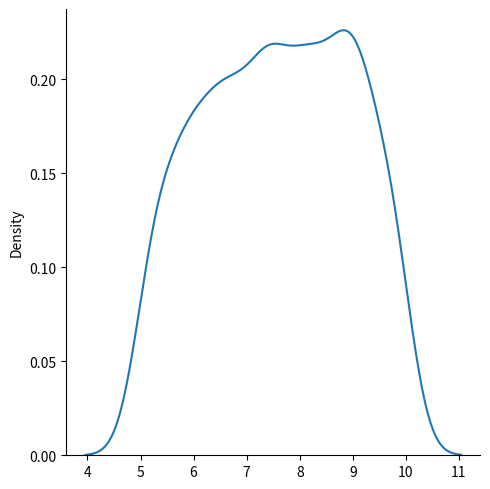

Write the Python code that produced this figure.
# Used to describe probability where every event has equal chances of occuring.

# E.g. Generation of random numbers.

# It has three parameters:

# low - lower bound - default 0 .0.

# high - upper bound - default 1.0.

# size - The shape of the returned array.




from numpy import random
import matplotlib.pyplot as plt
import seaborn as sns

sns.displot(random.uniform(low=5.0, high=10.0, size=1000), kind="kde")

plt.show()